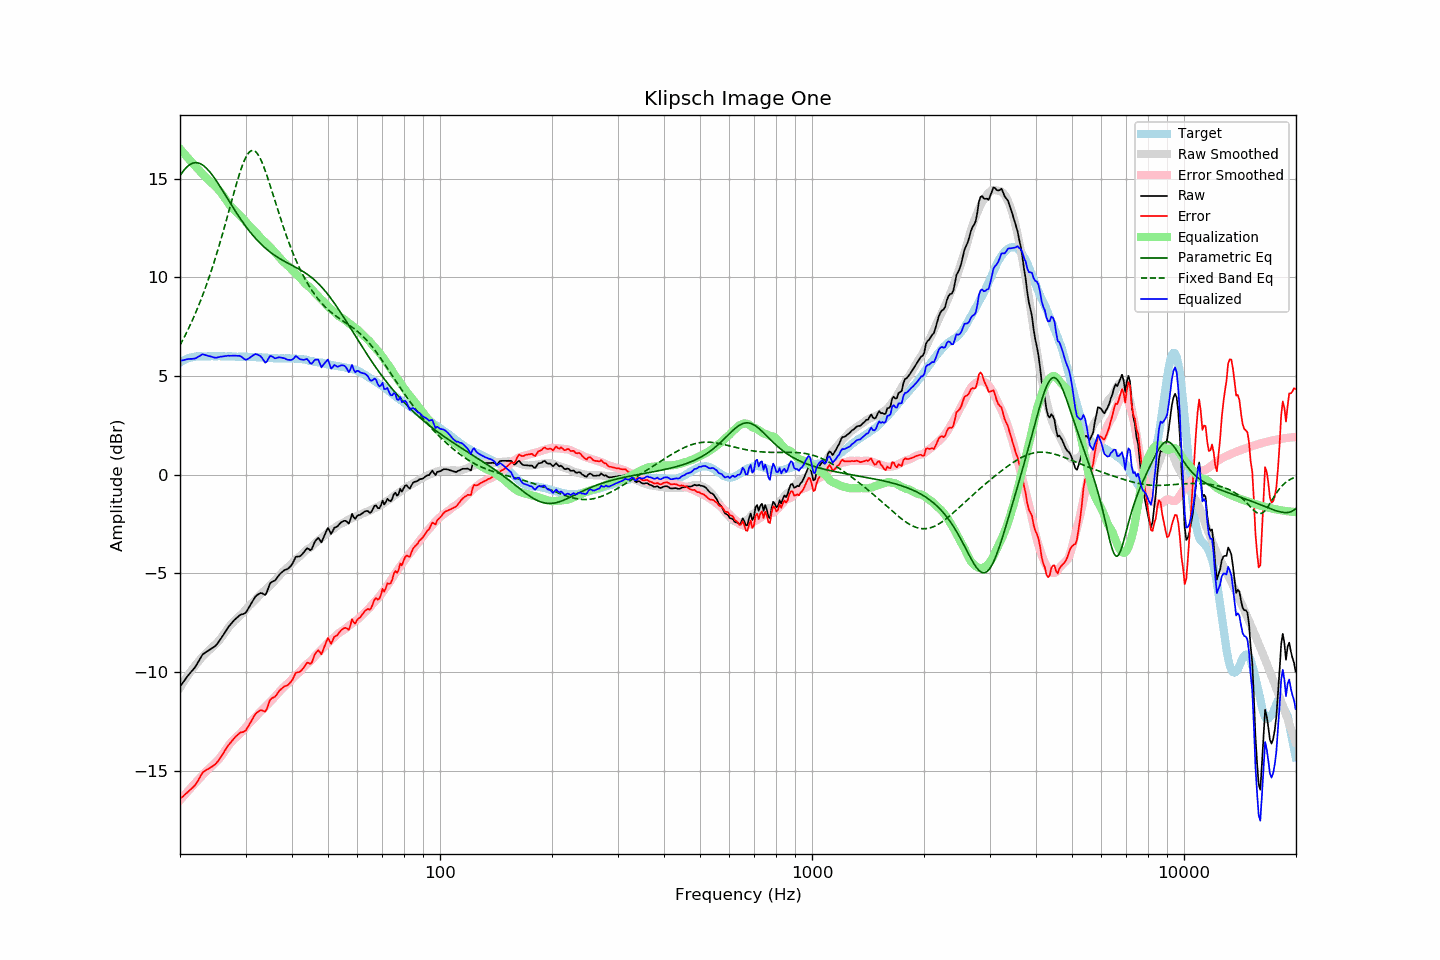

Source data for this figure (header and first rows):
frequency, raw, error, smoothed, error_smoothed, equalization, parametric_eq, fixed_band_eq, equalized_raw, equalized_smoothed, target
20.00, -10.75, -16.43, -10.80, -16.51, 16.51, 15.14, 6.55, 5.76, 5.71, 5.68
20.20, -10.64, -16.36, -10.67, -16.41, 16.41, 15.27, 6.70, 5.78, 5.75, 5.73
20.40, -10.52, -16.30, -10.54, -16.32, 16.32, 15.38, 6.86, 5.79, 5.78, 5.78
20.61, -10.41, -16.22, -10.41, -16.22, 16.22, 15.48, 7.02, 5.82, 5.81, 5.81
20.81, -10.29, -16.15, -10.29, -16.13, 16.13, 15.57, 7.18, 5.84, 5.84, 5.86
21.02, -10.19, -16.08, -10.17, -16.04, 16.04, 15.64, 7.35, 5.85, 5.87, 5.90
21.23, -10.09, -16.00, -10.05, -15.95, 15.95, 15.70, 7.52, 5.86, 5.89, 5.92
21.44, -9.99, -15.93, -9.94, -15.86, 15.86, 15.75, 7.70, 5.86, 5.92, 5.94
21.66, -9.90, -15.85, -9.83, -15.77, 15.77, 15.78, 7.88, 5.87, 5.94, 5.96
21.87, -9.80, -15.77, -9.72, -15.68, 15.68, 15.80, 8.06, 5.87, 5.96, 5.97
22.09, -9.68, -15.67, -9.62, -15.59, 15.59, 15.81, 8.25, 5.91, 5.97, 5.98
22.31, -9.54, -15.54, -9.52, -15.50, 15.50, 15.80, 8.45, 5.96, 5.98, 5.99
22.54, -9.41, -15.40, -9.42, -15.41, 15.41, 15.77, 8.65, 6.00, 5.99, 5.99
22.76, -9.26, -15.26, -9.32, -15.31, 15.31, 15.74, 8.86, 6.05, 5.99, 5.99
22.99, -9.13, -15.11, -9.23, -15.23, 15.23, 15.69, 9.07, 6.10, 5.99, 5.98
23.22, -9.07, -15.05, -9.15, -15.14, 15.14, 15.63, 9.29, 6.08, 6.00, 5.98
23.45, -9.01, -14.99, -9.07, -15.06, 15.06, 15.56, 9.51, 6.06, 6.00, 5.98
23.69, -8.96, -14.95, -8.99, -14.98, 14.98, 15.48, 9.74, 6.03, 6.00, 5.99
23.92, -8.91, -14.89, -8.91, -14.91, 14.91, 15.39, 9.97, 6.00, 6.00, 5.99
24.16, -8.85, -14.84, -8.84, -14.83, 14.83, 15.29, 10.21, 5.99, 6.00, 6.00
24.40, -8.80, -14.80, -8.76, -14.76, 14.76, 15.19, 10.46, 5.96, 5.99, 6.01
24.65, -8.75, -14.74, -8.69, -14.68, 14.68, 15.08, 10.71, 5.94, 5.99, 6.00
24.89, -8.68, -14.68, -8.61, -14.60, 14.60, 14.96, 10.97, 5.92, 5.99, 5.99
25.14, -8.59, -14.59, -8.53, -14.52, 14.52, 14.84, 11.23, 5.93, 6.00, 5.99
25.39, -8.48, -14.49, -8.44, -14.43, 14.43, 14.71, 11.51, 5.95, 6.00, 6.00
25.65, -8.37, -14.37, -8.34, -14.34, 14.34, 14.59, 11.78, 5.97, 6.00, 6.00
25.91, -8.25, -14.24, -8.23, -14.23, 14.23, 14.46, 12.06, 5.98, 6.00, 5.99
26.16, -8.12, -14.11, -8.12, -14.12, 14.12, 14.33, 12.35, 5.99, 6.00, 5.99
26.43, -8.00, -13.99, -8.00, -14.00, 14.00, 14.19, 12.64, 6.00, 5.99, 5.99
26.69, -7.87, -13.85, -7.89, -13.88, 13.88, 14.06, 12.93, 6.01, 5.99, 5.99
26.96, -7.74, -13.73, -7.77, -13.76, 13.76, 13.93, 13.23, 6.02, 5.99, 6.00
27.23, -7.64, -13.63, -7.67, -13.65, 13.65, 13.79, 13.53, 6.02, 5.99, 5.99
27.50, -7.54, -13.53, -7.57, -13.56, 13.56, 13.66, 13.83, 6.02, 5.98, 5.99
27.77, -7.44, -13.43, -7.48, -13.47, 13.47, 13.53, 14.12, 6.02, 5.98, 5.98
28.05, -7.36, -13.33, -7.40, -13.39, 13.39, 13.40, 14.41, 6.03, 5.98, 5.98
28.33, -7.29, -13.25, -7.33, -13.31, 13.31, 13.28, 14.70, 6.02, 5.98, 5.97
28.62, -7.22, -13.18, -7.26, -13.23, 13.23, 13.15, 14.97, 6.02, 5.98, 5.97
28.90, -7.14, -13.11, -7.18, -13.16, 13.16, 13.03, 15.24, 6.02, 5.98, 5.97
29.19, -7.10, -13.06, -7.10, -13.08, 13.08, 12.91, 15.48, 5.98, 5.97, 5.96
29.48, -7.08, -13.06, -7.02, -12.99, 12.99, 12.80, 15.71, 5.92, 5.97, 5.98
29.78, -7.05, -13.02, -6.93, -12.90, 12.90, 12.68, 15.91, 5.86, 5.97, 5.97
30.08, -6.99, -12.96, -6.84, -12.81, 12.81, 12.57, 16.09, 5.82, 5.97, 5.98
30.38, -6.86, -12.82, -6.74, -12.70, 12.70, 12.46, 16.23, 5.85, 5.96, 5.96
30.68, -6.72, -12.68, -6.65, -12.61, 12.61, 12.36, 16.33, 5.90, 5.96, 5.96
30.99, -6.58, -12.54, -6.57, -12.53, 12.53, 12.25, 16.40, 5.95, 5.96, 5.96
31.30, -6.44, -12.40, -6.50, -12.46, 12.46, 12.16, 16.43, 6.02, 5.96, 5.96
31.61, -6.31, -12.26, -6.42, -12.37, 12.37, 12.06, 16.41, 6.07, 5.96, 5.96
31.93, -6.18, -12.13, -6.33, -12.29, 12.29, 11.97, 16.36, 6.11, 5.95, 5.95
32.24, -6.11, -12.05, -6.25, -12.19, 12.19, 11.88, 16.28, 6.09, 5.95, 5.94
32.57, -6.06, -12.00, -6.16, -12.10, 12.10, 11.79, 16.16, 6.04, 5.94, 5.95
32.89, -6.01, -11.95, -6.08, -12.01, 12.01, 11.71, 16.00, 6.01, 5.94, 5.94
33.22, -6.02, -11.95, -6.00, -11.93, 11.93, 11.63, 15.82, 5.91, 5.93, 5.93
33.55, -6.06, -11.98, -5.92, -11.85, 11.85, 11.56, 15.62, 5.79, 5.93, 5.93
33.89, -6.11, -12.02, -5.85, -11.77, 11.77, 11.48, 15.40, 5.67, 5.92, 5.92
34.23, -5.97, -11.89, -5.78, -11.70, 11.70, 11.41, 15.17, 5.73, 5.92, 5.92
34.57, -5.75, -11.65, -5.70, -11.62, 11.62, 11.35, 14.92, 5.87, 5.91, 5.91
34.92, -5.52, -11.42, -5.62, -11.53, 11.53, 11.28, 14.67, 6.01, 5.91, 5.90
35.27, -5.45, -11.35, -5.54, -11.44, 11.44, 11.22, 14.41, 6.00, 5.90, 5.90
35.62, -5.41, -11.30, -5.46, -11.36, 11.36, 11.16, 14.15, 5.95, 5.90, 5.90
35.97, -5.37, -11.27, -5.37, -11.27, 11.27, 11.10, 13.89, 5.89, 5.90, 5.89
... 635 more rows
